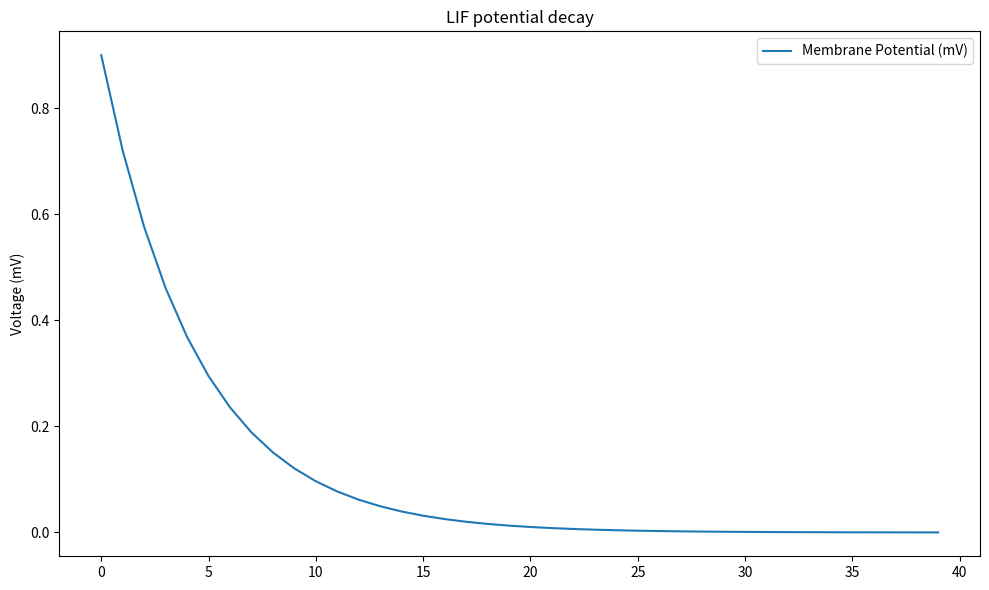

This figure's Python source:
import math
import matplotlib.pyplot as plt

def lifDecay(V_mem, dt=1, I_in=0, R=5, C=1):
	tau = R*C
	V_mem = V_mem + (dt/tau)*(-V_mem + I_in*R)
	return V_mem

num_steps = 40
V_mem = 0.9
V_trace = []  # keeps a record of U for plotting

for step in range(num_steps):
  V_trace.append(V_mem)
  V_mem = lifDecay(V_mem)  # solve next step of U

# Plot results
plt.figure(figsize=(10, 6))
plt.plot(V_trace, label='Membrane Potential (mV)')
plt.title('LIF potential decay')
plt.ylabel('Voltage (mV)')
plt.legend()
plt.tight_layout()
plt.show()
